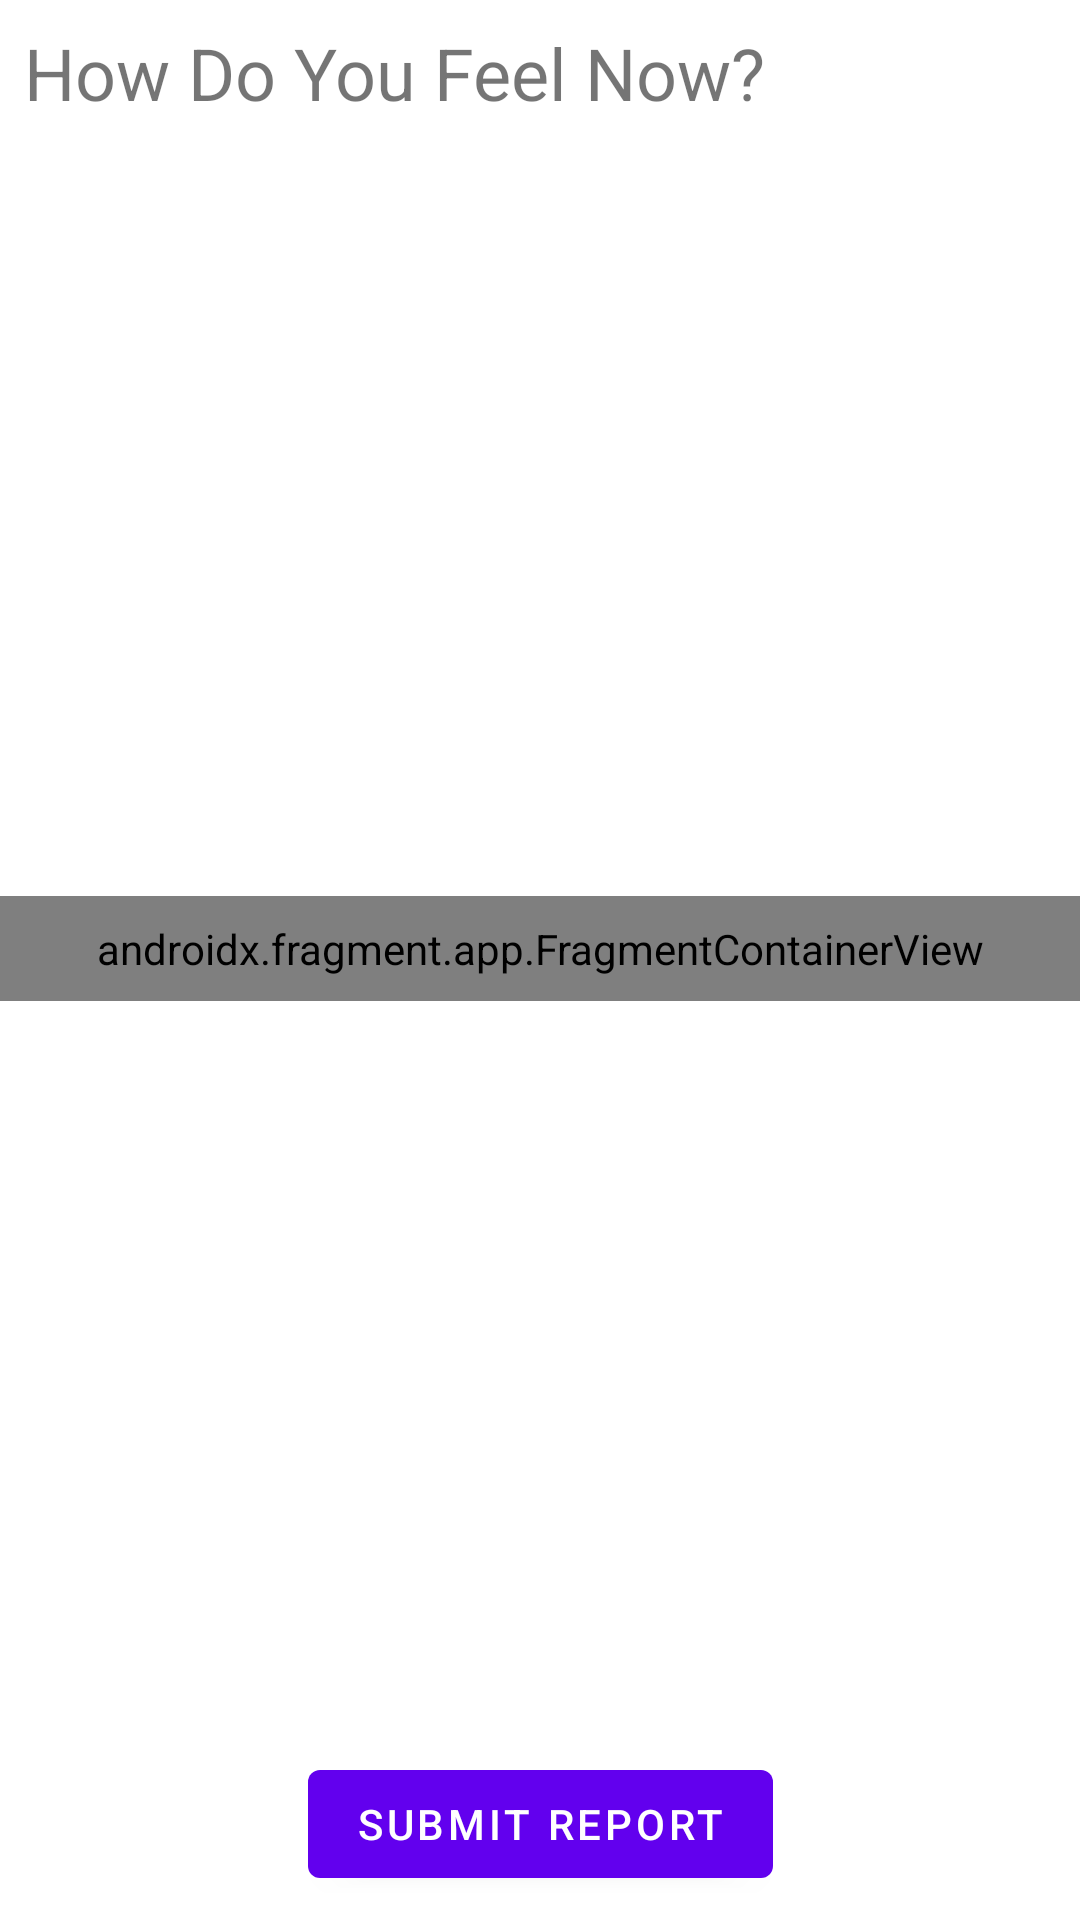

This screen was rendered from an Android layout file. Write that file and the resources it references.
<!-- AndroidManifest.xml: application theme Theme.Troi -->
<!-- res/layout/activity_self_report.xml -->
<?xml version="1.0" encoding="utf-8"?>
<androidx.constraintlayout.widget.ConstraintLayout xmlns:android="http://schemas.android.com/apk/res/android"
    xmlns:app="http://schemas.android.com/apk/res-auto"
    xmlns:tools="http://schemas.android.com/tools"
    android:layout_width="match_parent"
    android:layout_height="match_parent"
    tools:context=".ui.selfreport.SelfReportActivity">

    <TextView
        android:id="@+id/textView2"
        android:layout_width="match_parent"
        android:layout_height="wrap_content"
        android:text="@string/self_report_title"
        android:textSize="24sp"
        app:layout_constraintEnd_toEndOf="parent"
        app:layout_constraintStart_toStartOf="parent"
        app:layout_constraintTop_toTopOf="parent"
        android:padding="8dp"/>

    <androidx.fragment.app.FragmentContainerView
        android:id="@+id/self_report_stub"
        android:name="org.ahlab.troi.ui.selfreport.CategoricalSelfReportFragment"
        android:layout_width="match_parent"
        android:layout_height="wrap_content"
        app:layout_constraintBottom_toBottomOf="parent"
        app:layout_constraintBottom_toTopOf="@id/btn_submit_report"
        app:layout_constraintEnd_toEndOf="parent"
        app:layout_constraintStart_toStartOf="parent"
        app:layout_constraintTop_toBottomOf="@id/textView2"
        android:padding="8dp"/>

    <Button
        android:id="@+id/btn_submit_report"
        android:layout_width="wrap_content"
        android:layout_height="wrap_content"
        android:layout_gravity="center"
        android:layout_marginBottom="8dp"
        android:layout_weight="0"
        android:text="@string/submit_report"
        app:layout_constraintBottom_toBottomOf="parent"
        app:layout_constraintEnd_toEndOf="parent"
        app:layout_constraintStart_toStartOf="parent" />
</androidx.constraintlayout.widget.ConstraintLayout>
<!-- resources referenced by this layout -->
<resources>
  <string name="self_report_title">How Do You Feel Now?</string>
  <string name="submit_report">Submit Report</string>
  <style name="Theme.Troi" parent="Theme.MaterialComponents.Light">
          
          <item name="colorPrimary">@color/purple_500</item>
          <item name="colorPrimaryVariant">@color/purple_700</item>
          <item name="colorOnPrimary">@color/white</item>
          
          <item name="colorSecondary">@color/teal_200</item>
          <item name="colorSecondaryVariant">@color/teal_700</item>
          <item name="colorOnSecondary">@color/black</item>
          
          <item name="android:statusBarColor" tools:targetApi="l">?attr/colorPrimaryVariant</item>
          
      </style>
  <!-- not gathered from this repository: default colours our renderer supplied (Android Studio template values) -->
  <color name="purple_500">#FF6200EE</color>
  <color name="purple_700">#FF3700B3</color>
  <color name="teal_200">#FF03DAC5</color>
  <color name="teal_700">#FF018786</color>
  <color name="black">#FF000000</color>
  <color name="white">#FFFFFFFF</color>
</resources>
